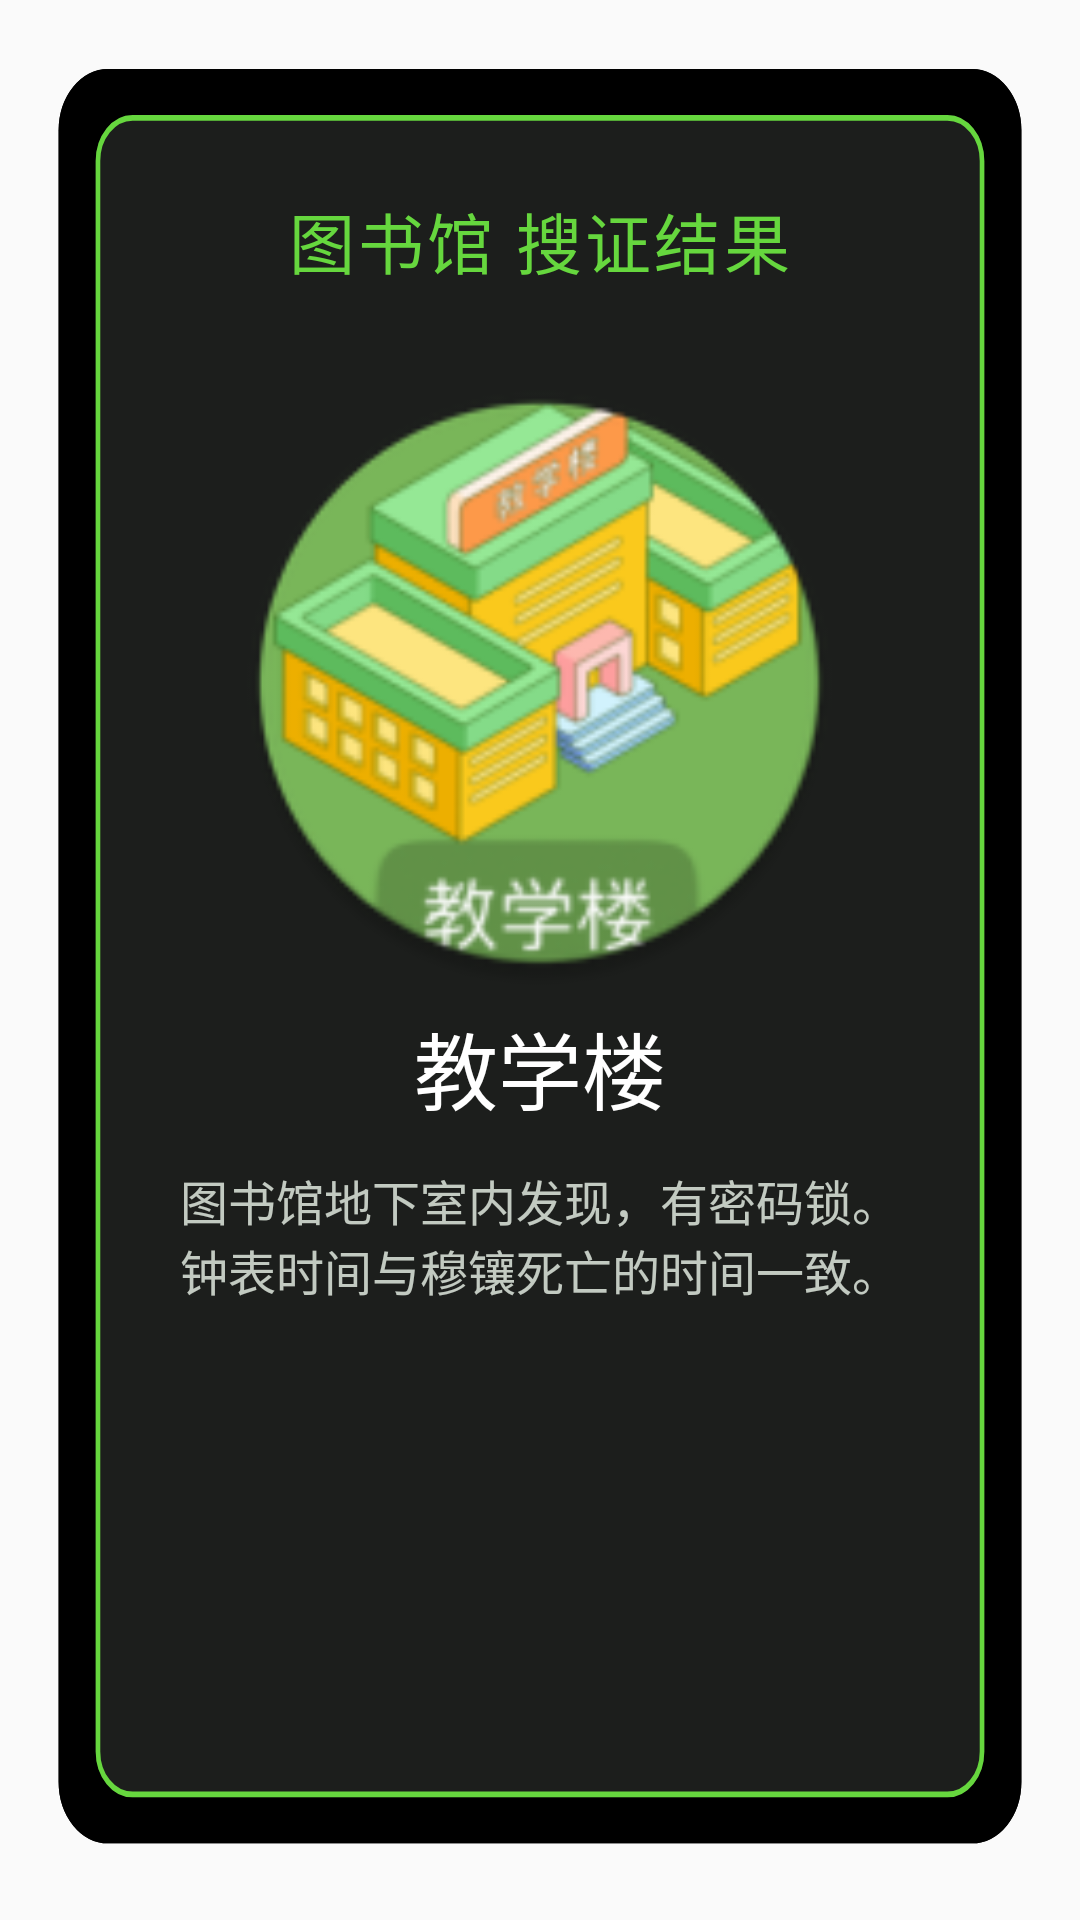

Produce the Android XML layout that renders to this screen, including the resource entries it uses.
<!-- AndroidManifest.xml: application theme Theme.ScriptKillingApp -->
<!-- res/layout/search_card_layout.xml -->
<?xml version="1.0" encoding="utf-8"?>
<LinearLayout xmlns:android="http://schemas.android.com/apk/res/android"
    android:id="@+id/search_card_body"
    android:layout_width="wrap_content"
    android:layout_height="wrap_content"
    android:background="@drawable/search_card"
    android:orientation="vertical">

    <TextView
        android:id="@+id/search_card_searchtitle"
        android:layout_width="wrap_content"
        android:layout_height="wrap_content"
        android:layout_marginTop="64dp"
        android:layout_gravity="center_horizontal"
        android:letterSpacing="0.05"
        android:text="图书馆 搜证结果"
        android:textColor="@color/green"
        android:textSize="22sp" />

    <ImageView
        android:id="@+id/search_card_image"
        android:layout_width="203dp"
        android:layout_height="203dp"
        android:layout_marginTop="30dp"
        android:layout_gravity="center_horizontal"
        android:src="@mipmap/ic_launcher_round" />

    <TextView
        android:id="@+id/search_card_imagetitle"
        android:layout_width="wrap_content"
        android:layout_height="wrap_content"
        android:layout_below="@id/search_card_image"
        android:layout_gravity="center_horizontal"
        android:layout_marginTop="6dp"
        android:text="教学楼"
        android:textColor="@color/white"
        android:textSize="28sp" />

    <TextView
        android:id="@+id/search_card_intro"
        android:layout_width="240dp"
        android:layout_height="wrap_content"
        android:layout_gravity="center_horizontal"
        android:layout_marginTop="12dp"
        android:text="图书馆地下室内发现，有密码锁。 钟表时间与穆镶死亡的时间一致。"
        android:textColor="#CCECF5EB"
        android:textSize="16sp" />


</LinearLayout>
<!-- resources referenced by this layout -->
<resources>
  <color name="green">#66D73E</color>
  <color name="white">#FFFFFFFF</color>
  <!-- drawable search_card (drawable) -->
  <vector xmlns:android="http://schemas.android.com/apk/res/android"
      android:width="350dp"
      android:height="501dp"
      android:viewportWidth="350"
      android:viewportHeight="501">
    <path
        android:pathData="M35,18L315,18A16,16 0,0 1,331 34L331,465A16,16 0,0 1,315 481L35,481A16,16 0,0 1,19 465L19,34A16,16 0,0 1,35 18z"
        android:fillColor="#000000"/>
    <path
        android:pathData="M35,18L315,18A16,16 0,0 1,331 34L331,465A16,16 0,0 1,315 481L35,481A16,16 0,0 1,19 465L19,34A16,16 0,0 1,35 18z"
        android:fillAlpha="0.21"/>
    <path
        android:pathData="M43,30L307,30A12,12 0,0 1,319 42L319,457A12,12 0,0 1,307 469L43,469A12,12 0,0 1,31 457L31,42A12,12 0,0 1,43 30z"
        android:fillColor="#1C1E1C"/>
    <path
        android:pathData="M73.5,133h203v203h-203z"/>
    <path
        android:pathData="M43,30.75L307,30.75A11.25,11.25 0,0 1,318.25 42L318.25,457A11.25,11.25 0,0 1,307 468.25L43,468.25A11.25,11.25 0,0 1,31.75 457L31.75,42A11.25,11.25 0,0 1,43 30.75z"
        android:strokeWidth="1.5"
        android:fillColor="#00000000"
        android:strokeColor="#66D73E"/>
    <path
        android:strokeWidth="1"
        android:pathData="M35,18.5L315,18.5A15.5,15.5 0,0 1,330.5 34L330.5,465A15.5,15.5 0,0 1,315 480.5L35,480.5A15.5,15.5 0,0 1,19.5 465L19.5,34A15.5,15.5 0,0 1,35 18.5z"
        android:fillColor="#00000000"
        android:strokeColor="#000000"/>
  </vector>
  <!-- mipmap ic_launcher_round: png bitmap (mipmap-hdpi, 9283 bytes) -->
  <style name="Theme.ScriptKillingApp" parent="Theme.MaterialComponents.DayNight.NoActionBar.Bridge">
          
          <item name="colorPrimary">@color/chat_gray</item>
          <item name="colorPrimaryVariant">@color/purple_700</item>
          <item name="colorOnPrimary">@color/white</item>
          
          <item name="colorSecondary">@color/teal_200</item>
          <item name="colorSecondaryVariant">@color/teal_700</item>
          <item name="colorOnSecondary">@color/black</item>
          
          <item name="android:statusBarColor">@color/white</item>
          
      </style>
  <color name="chat_gray">#F1F1F1</color>
  <color name="purple_700">#FF3700B3</color>
  <color name="teal_200">#FF03DAC5</color>
  <color name="teal_700">#FF018786</color>
  <color name="black">#FF000000</color>
</resources>
